The GitHub repository matcgoes/fastai-sportsball-classifier contains a labelled image folder "processed" with 13 categories: american football, basketball, bowling, cricket, golf, ice hockey, lacross, pool, rugby, soccer, softball, tennis, volleyball. Examples follow, each with its label.

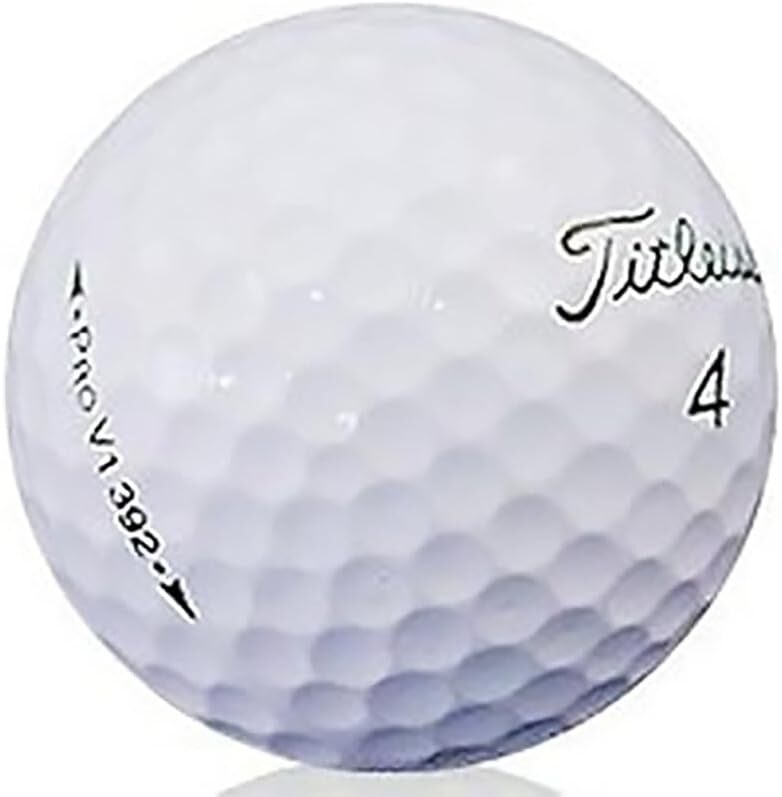
Label: golf

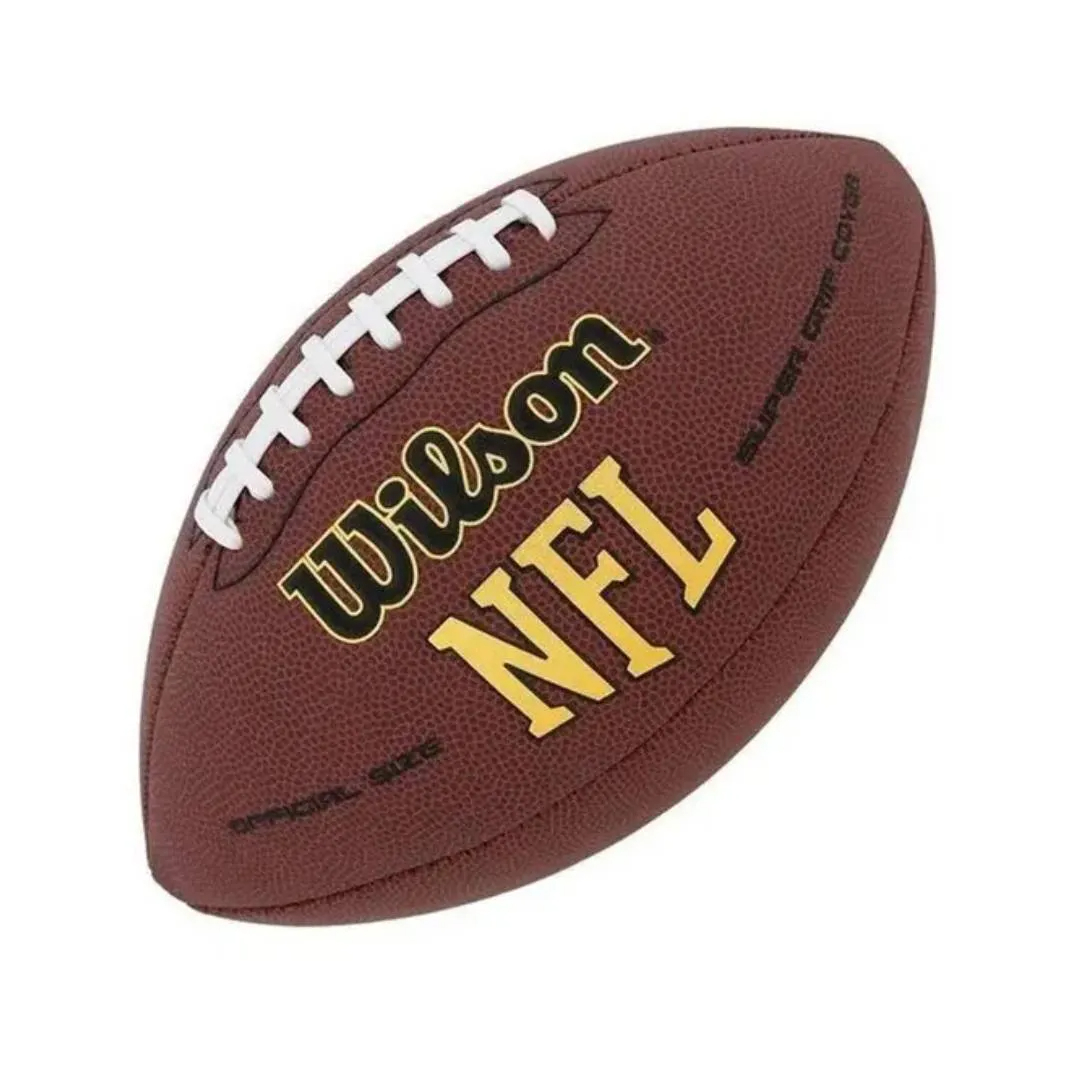
Label: american football

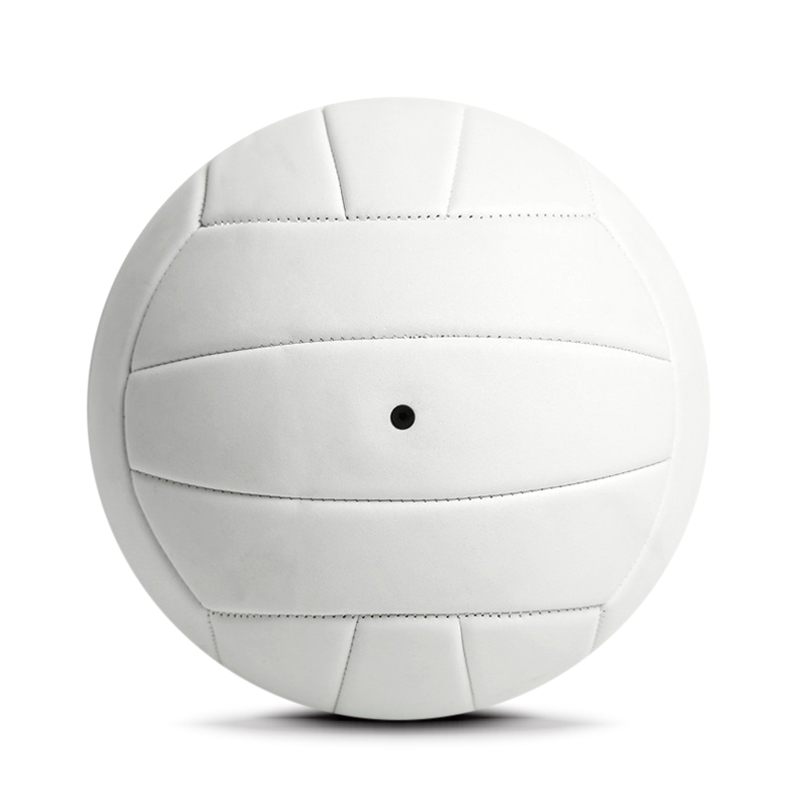
Label: volleyball

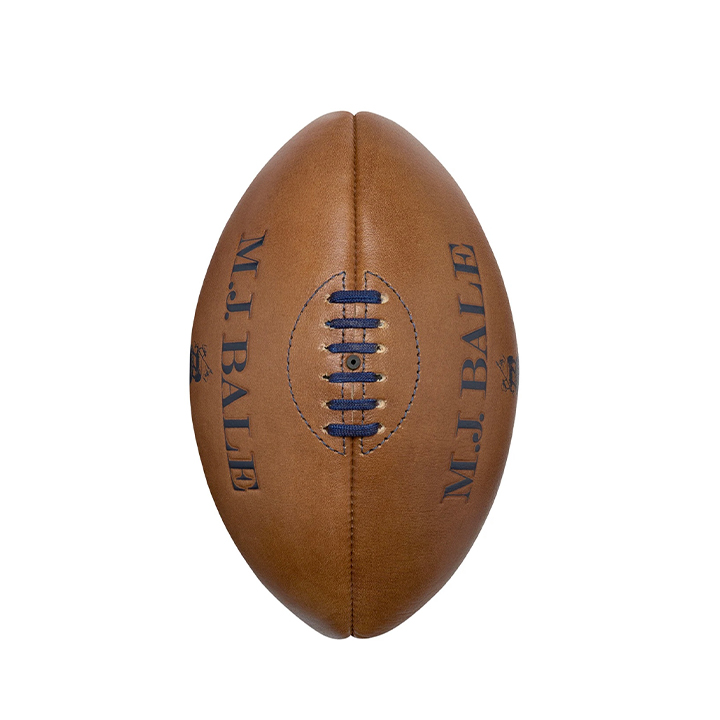
Label: rugby

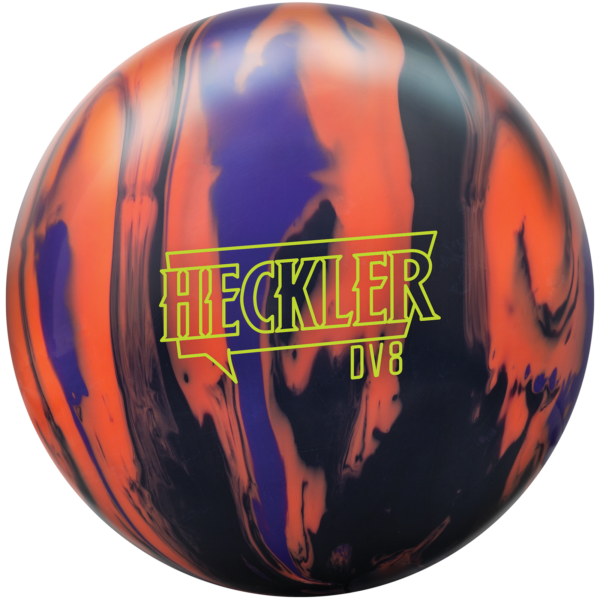
Label: bowling

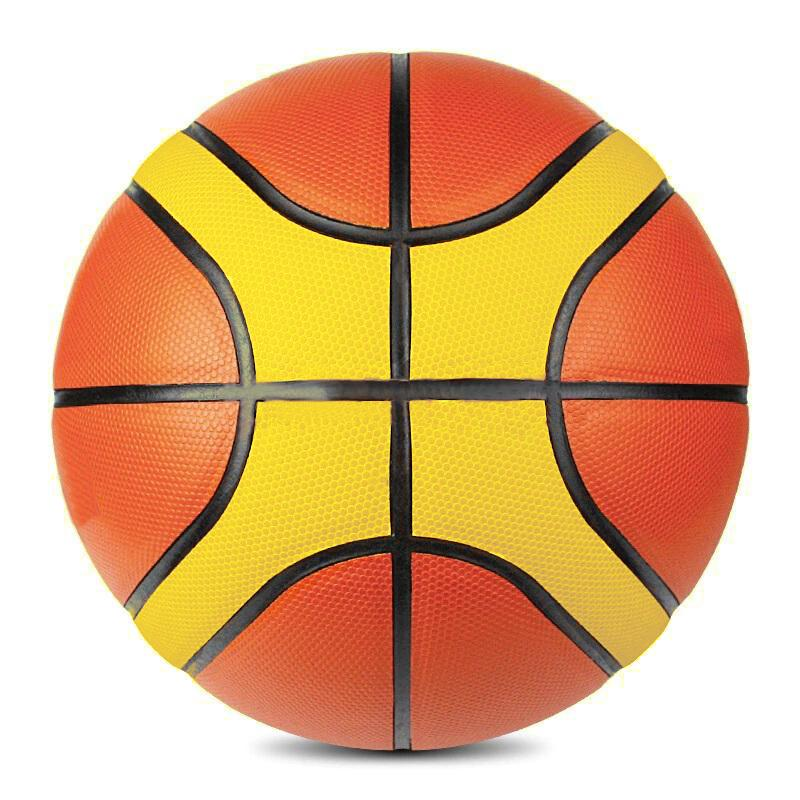
Label: basketball
